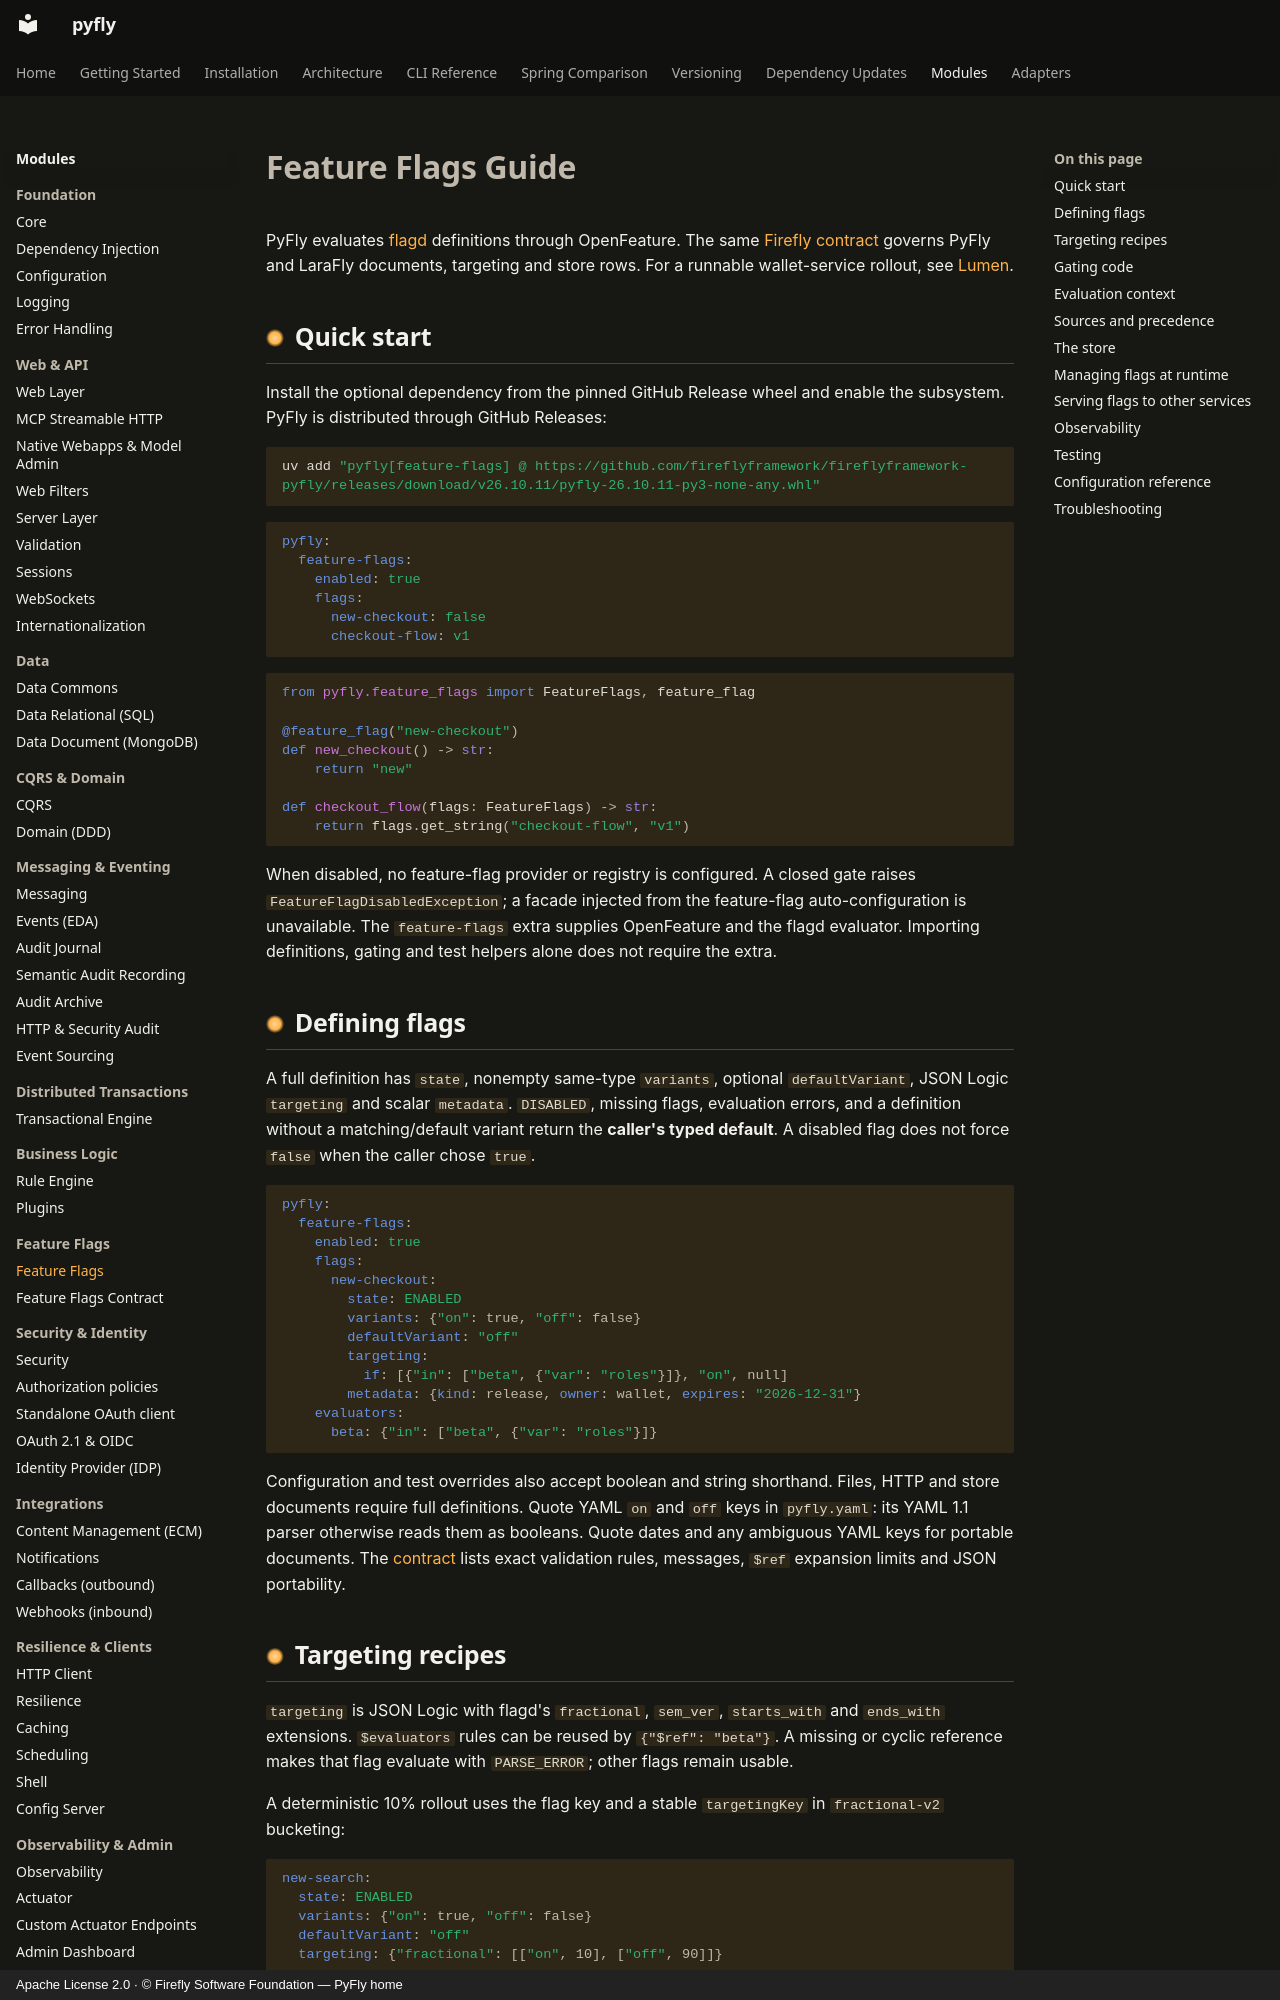

repository: fireflyframework/fireflyframework-pyfly · page: modules/feature-flags/index.html · generator: mkdocs · copyright: Apache License 2.0 · © Firefly Software Foundation — PyFly home

# Feature Flags Guide

PyFly evaluates [flagd](https://flagd.dev) definitions through OpenFeature. The same [Firefly contract](feature-flags-contract.md) governs PyFly and LaraFly documents, targeting and store rows. For a runnable wallet-service rollout, see [Lumen](https://github.com/fireflyframework/fireflyframework-pyfly/tree/main/samples/lumen).

## Quick start

Install the optional dependency from the pinned GitHub Release wheel and enable the subsystem. PyFly is distributed through GitHub Releases:

```bash
uv add "pyfly[feature-flags] @ https://github.com/fireflyframework/fireflyframework-pyfly/releases/download/v26.10.11/pyfly-26.10.11-py3-none-any.whl"
```

```yaml
pyfly:
  feature-flags:
    enabled: true
    flags:
      new-checkout: false
      checkout-flow: v1
```

```python
from pyfly.feature_flags import FeatureFlags, feature_flag

@feature_flag("new-checkout")
def new_checkout() -> str:
    return "new"

def checkout_flow(flags: FeatureFlags) -> str:
    return flags.get_string("checkout-flow", "v1")
```

When disabled, no feature-flag provider or registry is configured. A closed gate raises `FeatureFlagDisabledException`; a facade injected from the feature-flag auto-configuration is unavailable. The `feature-flags` extra supplies OpenFeature and the flagd evaluator. Importing definitions, gating and test helpers alone does not require the extra.

## Defining flags

A full definition has `state`, nonempty same-type `variants`, optional `defaultVariant`, JSON Logic `targeting` and scalar `metadata`. `DISABLED`, missing flags, evaluation errors, and a definition without a matching/default variant return the **caller's typed default**. A disabled flag does not force `false` when the caller chose `true`.

```yaml
pyfly:
  feature-flags:
    enabled: true
    flags:
      new-checkout:
        state: ENABLED
        variants: {"on": true, "off": false}
        defaultVariant: "off"
        targeting:
          if: [{"in": ["beta", {"var": "roles"}]}, "on", null]
        metadata: {kind: release, owner: wallet, expires: "2026-12-31"}
    evaluators:
      beta: {"in": ["beta", {"var": "roles"}]}
```

Configuration and test overrides also accept boolean and string shorthand. Files, HTTP and store documents require full definitions. Quote YAML `on` and `off` keys in `pyfly.yaml`: its YAML 1.1 parser otherwise reads them as booleans. Quote dates and any ambiguous YAML keys for portable documents. The [contract](feature-flags-contract.md#flag-documents) lists exact validation rules, messages, `$ref` expansion limits and JSON portability.

## Targeting recipes

`targeting` is JSON Logic with flagd's `fractional`, `sem_ver`, `starts_with` and `ends_with` extensions. `$evaluators` rules can be reused by `{"$ref": "beta"}`. A missing or cyclic reference makes that flag evaluate with `PARSE_ERROR`; other flags remain usable.

A deterministic 10% rollout uses the flag key and a stable `targetingKey` in `fractional-v2` bucketing:

```yaml
new-search:
  state: ENABLED
  variants: {"on": true, "off": false}
  defaultVariant: "off"
  targeting: {"fractional": [["on", 10], ["off", 90]]}
```

Supply a stable authenticated user ID or another stable key. Anonymous requests without one take the default. A tenant entitlement can use `{"if": [{"==": [{"var": "tenant"}, "acme"]}, "on", "off"]}`. A multivariate experiment can use string variants such as `control: v1` and `treatment: v2`; call `variant()` to retain the assigned variant name. The shared conformance fixtures pin identical Python/PHP outcomes, including targeting-key normalization.
